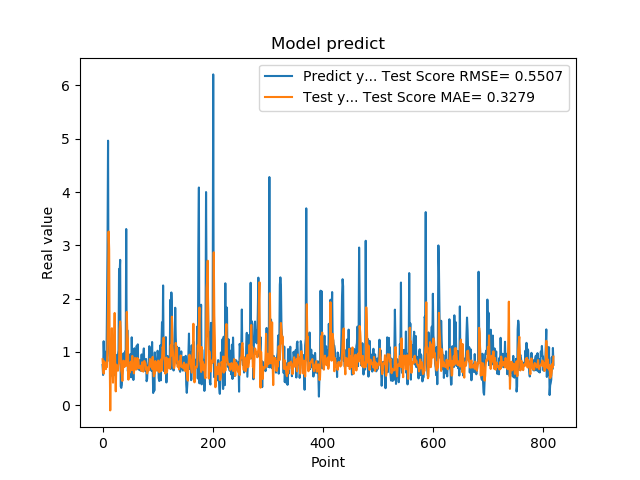

The file beside this chart, header and first rows:
7.566530108451843262e-01, 8.643149182431496547e-01
5.684260129928588867e-01, 7.058980279053288509e-01
1.201630949974060059e+00, 5.947416362349858820e-01
8.802530169486999512e-01, 8.260172078712586519e-01
8.531429767608642578e-01, 7.976193469279141413e-01
7.591750025749206543e-01, 7.822757762397066772e-01
1.005007982254028320e+00, 6.770064602960190747e-01
7.687720060348510742e-01, 7.539673804184495731e-01
1.740013241767883301e+00, 7.183828820955595607e-01
2.913533687591552734e+00, 1.172471100852633175e+00
4.963075160980224609e+00, 1.888611512286061167e+00
1.471215128898620605e+00, 3.258899339404399242e+00
1.000648975372314453e+00, 2.927191593019509597e+00
8.220189809799194336e-01, 9.441779154244571703e-01
9.362199902534482643e-01, -9.552046474497996598e-02
5.486897230148315430e-01, 8.030727068287963899e-01
1.111255049705505371e+00, 8.938501848632183222e-01
7.148039937019348145e-01, 1.445852339084790161e+00
1.052167057991027832e+00, 7.687597141629912700e-01
8.955980539321898304e-01, 4.246354056893394957e-01
7.769405245780944824e-01, 8.286258272912073730e-01
5.699509978294372559e-01, 1.160316996115127175e+00
8.244060277938842773e-01, 1.731874988230679202e+00
5.800840258598327637e-01, 7.344022153807446829e-01
9.488009810447691761e-01, 2.614935614180985413e-01
7.918390035629272461e-01, 7.617063517618571922e-01
6.937990188598632812e-01, 7.161906584784921703e-01
6.834830045700073242e-01, 7.080290698183401288e-01
9.433320164680479847e-01, 6.491468915117570848e-01
1.032713770866394043e+00, 7.479047183370429730e-01
2.556216001510620117e+00, 7.907786172688898718e-01
2.464895963668823242e+00, 1.430767657136109872e+00
2.728049993515014204e+00, 1.573724810621393910e+00
3.558506965637206476e-01, 1.436364633469550789e+00
3.262020051479339600e-01, 6.499962325864302448e-01
3.781589865684509277e-01, 5.893926766807172646e-01
6.306380033493041992e-01, 4.566958877034064668e-01
8.854129910469055176e-01, 6.324906199057704903e-01
9.743152856826782227e-01, 8.378422317642254535e-01
7.307389974594116211e-01, 7.565517819957285894e-01
9.521890282630921520e-01, 7.193509150179053790e-01
1.011654973030090332e+00, 7.891623888273352483e-01
7.643579840660095215e-01, 8.333199534152605503e-01
3.306220054626464844e+00, 7.398413851718872447e-01
7.543110251426696777e-01, 1.751747834428025064e+00
1.409499049186706321e+00, 1.344270492161995678e+00
6.401469707489013672e-01, 1.231483395113168733e+00
8.640019893646240234e-01, 4.809366627180975962e-01
8.469420075416564941e-01, 7.565907454014703104e-01
7.976629734039306641e-01, 6.101321507565242719e-01
9.555831551551821068e-01, 7.252223359076728215e-01
9.546210169792175293e-01, 8.184971162011860368e-01
5.251880288124084473e-01, 7.915318619718743065e-01
1.275226235389709695e+00, 6.589069501484804414e-01
8.355640172958374023e-01, 9.269625650419148766e-01
7.640249729156494141e-01, 7.105819183262107597e-01
4.752210080623626154e-01, 7.361046363029845052e-01
7.414129972457885742e-01, 5.979371463896747674e-01
1.069700956344604492e+00, 7.177581302640985150e-01
7.892770171165466309e-01, 8.884745670472007362e-01
6.914690136909484863e-01, 7.393898540756592697e-01
... 759 more rows
